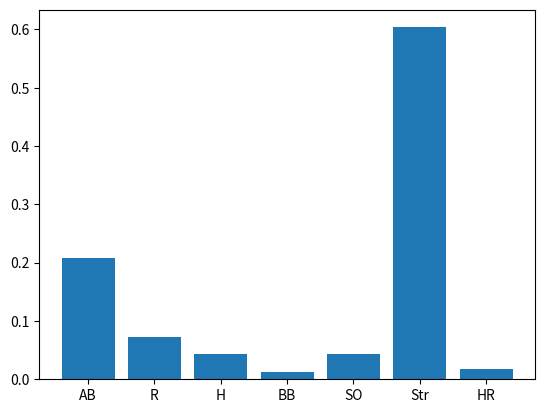

This chart was generated by the following Python code:
#!/usr/bin/env python3
# -*- coding: utf-8 -*-
"""
Created on Thu Feb 23 11:46:15 2023

[redacted]
"""
import matplotlib.pyplot as plt
import numpy as np

table = [["AB",	"R",	"H",	"BB",	"SO",	"Str",	"HR"], 
         [0.2073170732,	0.07317073171,	0.04268292683,	0.01219512195,	0.04268292683,	0.6036585366	 ,0.01829268293]]

table_transposed = np.array(table).T.tolist()
print(table_transposed)

xs = [i for i in range(len(table[0]))]

table_transposed.sort(key=lambda x: x[1])

plt.bar(xs,table[:][1] )
plt.xticks(xs,table[:][0])



